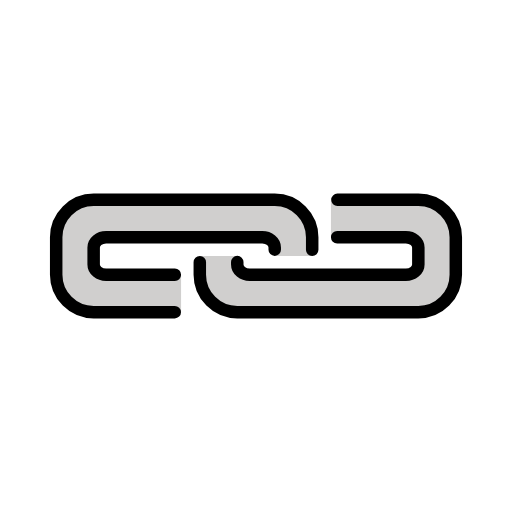
t = 0.00 s
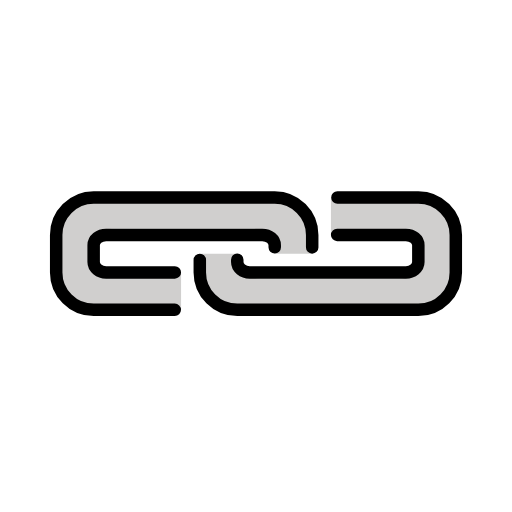
t = 0.48 s
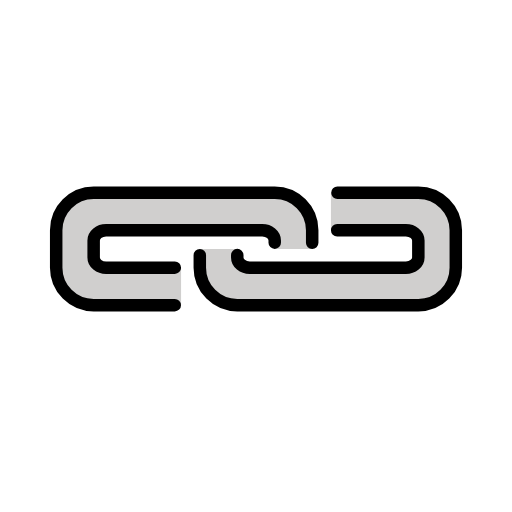
t = 1.43 s
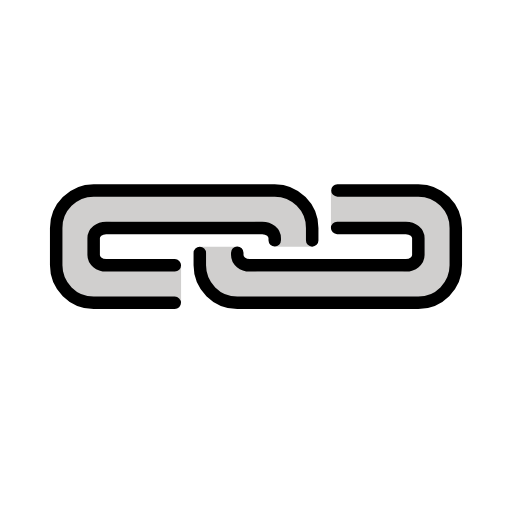
t = 1.90 s
t = 2.38 s: frame unchanged from t = 1.43 s, image omitted
t = 3.33 s: frame unchanged from t = 0.48 s, image omitted

The animated SVG that drew these frames (rendered in a browser with its animation timeline set to each time). Animation: 1 SMIL element (animateTransform=1); one cycle of 3.80 s, repeats indefinitely.

<?xml version='1.0' encoding='utf-8'?>
<svg xmlns="http://www.w3.org/2000/svg" id="emoji" viewBox="-5 -5 82 82" width="200" height="200" role="img">
  <title>OpenMoji: link</title><g><g id="color">
    <path fill="#d0cfce" d="m27,36v2.2921c0,1.7338.6888,3.3966,1.9147,4.6226h0c1.3352,1.3352,3.146,2.0853,5.0342,2.0853h26.3443c1.1274,0,2.2445-.2151,3.2913-.6339h0c2.1449-.8579,3.7472-2.6937,4.3075-4.9348h0c.0716-.2865.1078-.5807.1078-.876v-4.923c0-1.0735-.2499-2.1322-.73-3.0924h0c-.8061-1.6122-2.2764-2.7916-4.025-3.2287h0c-.8269-.2067-1.676-.3113-2.5283-.3113h-12.7167v6h11.201c.5255,0,1.0437.1223,1.5137.3573l.3936.1968c.5465.2732.8917.8318.8917,1.4428v2.8924c0,.6807-.3846,1.3029-.9934,1.6073h0c-.662.331-1.3919.5033-2.132.5033h-22.0591c-1.1624,0-2.2772-.4618-3.0992-1.2837l-.4278-.4278c-.1847-.1847-.2885-.4353-.2885-.6965v-1.592h-6Z" />
    <path fill="#d0cfce" d="m45,36v-2.399c0-1.6654-.6616-3.2626-1.8392-4.4402h0c-1.3832-1.3832-3.2605-2.1584-5.2166-2.154l-26.1185.0581c-.9452,0-2.2765.1155-3.1542.4665l-.8027.3211c-1.8016.7206-3.1476,2.2626-3.6182,4.145h0c-.1664.6658-.2506,1.3495-.2506,2.0358v4.1208c0,1.2139.2826,2.4111.8255,3.4968h0c.7455,1.4909,2.1052,2.5817,3.7224,2.986l.4866.1217c.6413.1603,1.2998.2414,1.9608.2414h13.0048v-6h-10.9844c-.6679,0-1.3266-.1555-1.924-.4542h0c-.669-.3345-1.0916-1.0183-1.0916-1.7663v-2.4324c0-.8256.4665-1.5803,1.2049-1.9496h0c.5229-.2614,1.0994-.3976,1.684-.3976h22.5894c.9743,0,1.9087.387,2.5977,1.076l.3192.3192c.3872.3872.6048.9124.6048,1.46v1.1447h6Z" />
  </g>
  <g id="line">
    <path fill="none" stroke="#000" stroke-linecap="round" stroke-linejoin="round" stroke-width="2" d="m49.0417,27h12.9583c3.3,0,6,2.7,6,6v6c0,3.3-2.7,6-6,6h-29c-3.3,0-6-2.7-6-6v-2" />
    <path fill="none" stroke="#000" stroke-linecap="round" stroke-linejoin="round" stroke-width="2" d="m49,33h11.0001c1.1046,0,2,.7374,2,1.647v2.7058c0,.9096-.8954,1.647-2,1.647h-25c-1.1046,0-2-.7374-2-1.647v-.3737" />
    <path fill="none" stroke="#000" stroke-linecap="round" stroke-linejoin="round" stroke-width="2" d="m22.9882,45h-12.9882c-3.3,0-6-2.7-6-6v-6c0-3.3,2.7-6,6-6h29c3.3,0,6,2.7,6,6v2" />
    <path fill="none" stroke="#000" stroke-linecap="round" stroke-linejoin="round" stroke-width="2" d="m23,39h-11.0001c-1.1046,0-2-.7374-2-1.647v-2.7059c0-.9096.8954-1.647,2-1.647h25c1.1046,0,2,.7374,2,1.647v.3454" />
  </g>
<animateTransform attributeName="transform" type="translate" values="0 0;0 -1.5;0 0" dur="3.8s" repeatCount="indefinite" /></g></svg>
